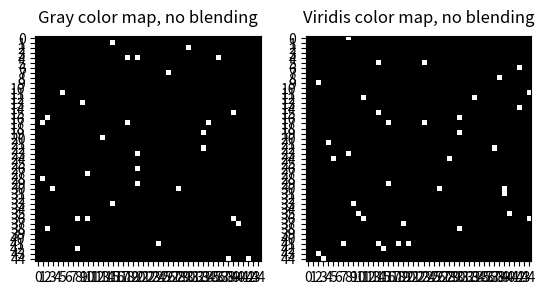

Write the Python code that produced this figure.
import numpy as np
from random import seed
import matplotlib.pyplot as plt

def BinaryArray(n,m, prob):
    seed(0)
    x = np.empty([n, m])
    for i in range(n):
        for j in range(m):
            s = np.random.uniform(0,1)
            if s <= prob :
                x[i][j] = 1
            else:
                x[i][j] = 0
    return x

def HammingSimilarity(x,y):
    count = 0
    for i in range(x.size):
        if x[i] == 1 and y[i] == 1:
            count = count + 1
    return count/x.size

def showArrray(a, b):

    # create an nxn numpy array
    a = np.reshape(a, (45,45))
    b = np.reshape(b, (45,45))
    plt.subplot(121)
    # use imshow to plot the array
    plt.imshow(a,  # numpy array generating the image
               cmap='gray',  # color map used to specify colors
               interpolation='nearest'
               # algorithm used to blend square colors; with 'nearest' colors will not be blended
               )
    plt.xticks(range(45))
    plt.yticks(range(45))
    plt.title('Gray color map, no blending', y=1.02, fontsize=12)

    # the same array as above, but with different color map
    plt.subplot(122)
    plt.imshow(b, cmap='gray', interpolation='nearest')
    plt.xticks(range(45))
    plt.yticks(range(45))
    plt.title('Viridis color map, no blending', y=1.02, fontsize=12)
    #
    # # the same array as above, but with blending
    # plt.subplot(133)
    # plt.imshow(a, cmap='viridis', interpolation='bicubic')
    # plt.yticks([])
    # plt.xticks(range(n))
    # plt.title('Viridis color map, bicubic blending', y=1.02, fontsize=12)
    plt.show()

n = 2025
m = 100
vec1 = BinaryArray(n,m, 0.02)
vec2 = BinaryArray(n,m, 0.02)
print(vec1.shape)
Similarity1 = HammingSimilarity(vec1[:,0],vec2[:,0])

print(vec1[:,0].shape)
print(vec2[:,0])
print(Similarity1)
showArrray(vec1[:,0], vec2[:,0])
